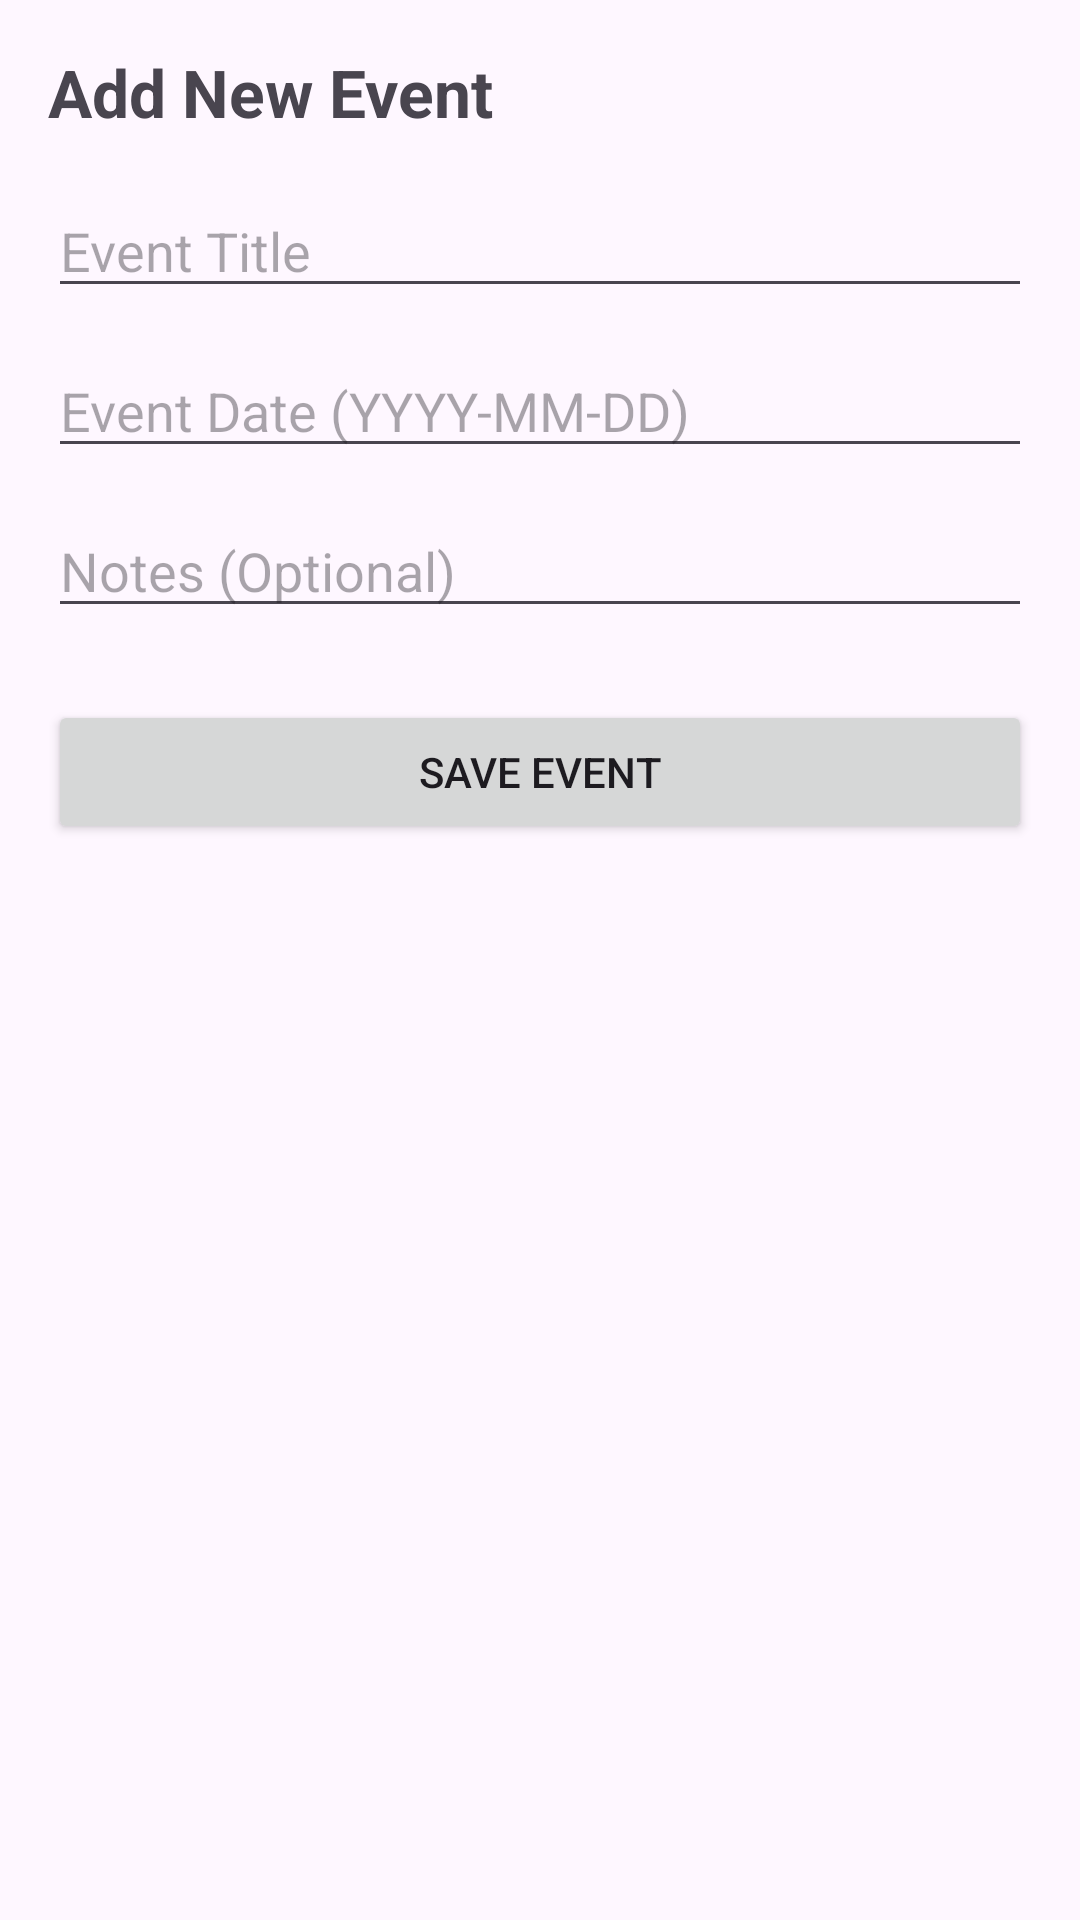

Reconstruct the res/layout file that produces this screen, plus the resources it refers to.
<!-- AndroidManifest.xml: application theme Theme.SimpleCalendarUtilityApp -->
<!-- res/layout/activity_add_event.xml -->
<?xml version="1.0" encoding="utf-8"?>
<androidx.constraintlayout.widget.ConstraintLayout
    xmlns:android="http://schemas.android.com/apk/res/android"
    xmlns:app="http://schemas.android.com/apk/res-auto"
    android:layout_width="match_parent"
    android:layout_height="match_parent"
    android:padding="16dp">

    <TextView
        android:id="@+id/tvTitle"
        android:layout_width="wrap_content"
        android:layout_height="wrap_content"
        android:text="Add New Event"
        android:textSize="22sp"
        android:textStyle="bold"
        app:layout_constraintTop_toTopOf="parent"
        app:layout_constraintStart_toStartOf="parent"/>

    <EditText
        android:id="@+id/etEventTitle"
        android:layout_width="0dp"
        android:layout_height="wrap_content"
        android:hint="Event Title"
        android:inputType="text"
        app:layout_constraintTop_toBottomOf="@id/tvTitle"
        app:layout_constraintStart_toStartOf="parent"
        app:layout_constraintEnd_toEndOf="parent"
        android:layout_marginTop="16dp"/>

    <EditText
        android:id="@+id/etEventDate"
        android:layout_width="0dp"
        android:layout_height="wrap_content"
        android:hint="Event Date (YYYY-MM-DD)"
        android:inputType="date"
        app:layout_constraintTop_toBottomOf="@id/etEventTitle"
        app:layout_constraintStart_toStartOf="parent"
        app:layout_constraintEnd_toEndOf="parent"
        android:layout_marginTop="12dp"/>

    <EditText
        android:id="@+id/etNotes"
        android:layout_width="0dp"
        android:layout_height="wrap_content"
        android:hint="Notes (Optional)"
        android:inputType="textMultiLine"
        app:layout_constraintTop_toBottomOf="@id/etEventDate"
        app:layout_constraintStart_toStartOf="parent"
        app:layout_constraintEnd_toEndOf="parent"
        android:layout_marginTop="12dp"/>

    <Button
        android:id="@+id/btnSaveEvent"
        android:layout_width="0dp"
        android:layout_height="wrap_content"
        android:text="Save Event"
        app:layout_constraintTop_toBottomOf="@id/etNotes"
        app:layout_constraintStart_toStartOf="parent"
        app:layout_constraintEnd_toEndOf="parent"
        android:layout_marginTop="24dp"/>

</androidx.constraintlayout.widget.ConstraintLayout>
<!-- resources referenced by this layout -->
<resources>
  <style name="Theme.SimpleCalendarUtilityApp" parent="Base.Theme.SimpleCalendarUtilityApp" />
  <style name="Base.Theme.SimpleCalendarUtilityApp" parent="Theme.Material3.DayNight.NoActionBar">
          
          
      </style>
</resources>
